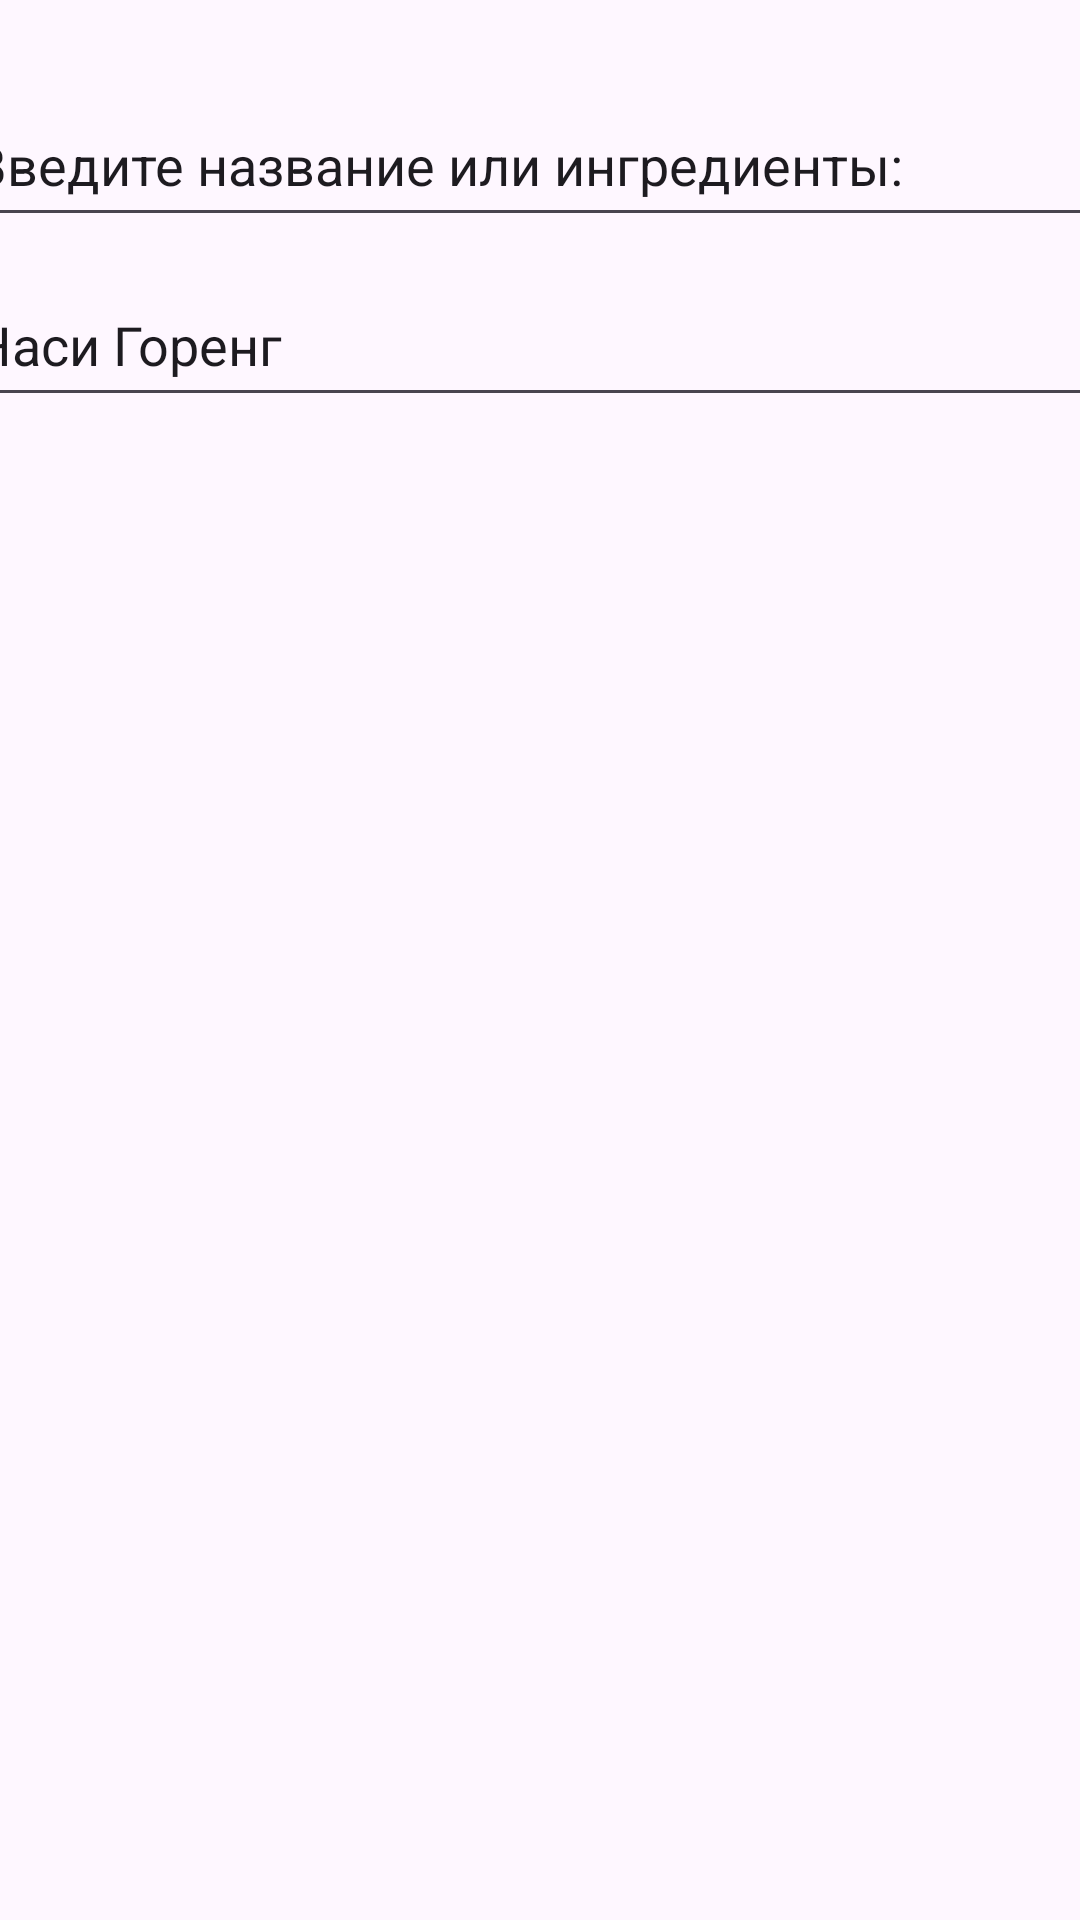

Android layout source for this screen:
<!-- AndroidManifest.xml: application theme Theme.TosiMabosi -->
<!-- res/layout/activity_main2.xml -->
<?xml version="1.0" encoding="utf-8"?>
<androidx.constraintlayout.widget.ConstraintLayout xmlns:android="http://schemas.android.com/apk/res/android"
    xmlns:app="http://schemas.android.com/apk/res-auto"
    xmlns:tools="http://schemas.android.com/tools"
    android:id="@+id/main"
    android:layout_width="match_parent"
    android:layout_height="match_parent"
    tools:context=".MainActivity2">

    <EditText
        android:id="@+id/editTextText"
        android:layout_width="387dp"
        android:layout_height="51dp"
        android:layout_marginTop="28dp"
        android:ems="10"
        android:inputType="text"
        android:text="Введите название или ингредиенты:"
        app:layout_constraintEnd_toEndOf="parent"
        app:layout_constraintStart_toStartOf="parent"
        app:layout_constraintTop_toTopOf="parent" />

    <EditText
        android:id="@+id/editTextText3"
        android:layout_width="387dp"
        android:layout_height="51dp"
        android:layout_marginTop="88dp"
        android:ems="10"
        android:inputType="text"
        android:text="Наси Горенг"
        app:layout_constraintEnd_toEndOf="parent"
        app:layout_constraintStart_toStartOf="parent"
        app:layout_constraintTop_toTopOf="parent" />

    <androidx.constraintlayout.widget.ConstraintLayout
        android:layout_width="408dp"
        android:layout_height="524dp"
        app:layout_constraintBottom_toBottomOf="parent"
        app:layout_constraintStart_toStartOf="parent"
        app:layout_constraintTop_toTopOf="parent"
        app:layout_constraintVertical_bias="0.0">

    </androidx.constraintlayout.widget.ConstraintLayout>

    <Button
        android:id="@+id/button5"
        android:layout_width="wrap_content"
        android:layout_height="wrap_content"
        android:layout_marginTop="640dp"
        android:backgroundTint="#D11111"
        android:onClick="NavigateTov"
        android:text="Выйти"
        app:layout_constraintEnd_toEndOf="parent"
        app:layout_constraintHorizontal_bias="0.181"
        app:layout_constraintStart_toStartOf="parent"
        app:layout_constraintTop_toTopOf="parent" />

    <Button
        android:id="@+id/button4"
        android:layout_width="wrap_content"
        android:layout_height="wrap_content"
        android:layout_marginTop="640dp"
        android:backgroundTint="#3F51B5"
        android:onClick="NavigateTo"
        android:text="Поиск"
        app:layout_constraintEnd_toEndOf="parent"
        app:layout_constraintHorizontal_bias="0.809"
        app:layout_constraintStart_toStartOf="parent"
        app:layout_constraintTop_toTopOf="parent" />

</androidx.constraintlayout.widget.ConstraintLayout>
<!-- resources referenced by this layout -->
<resources>
  <style name="Theme.TosiMabosi" parent="Base.Theme.TosiMabosi" />
  <style name="Base.Theme.TosiMabosi" parent="Theme.Material3.DayNight.NoActionBar">
          
          
      </style>
</resources>
